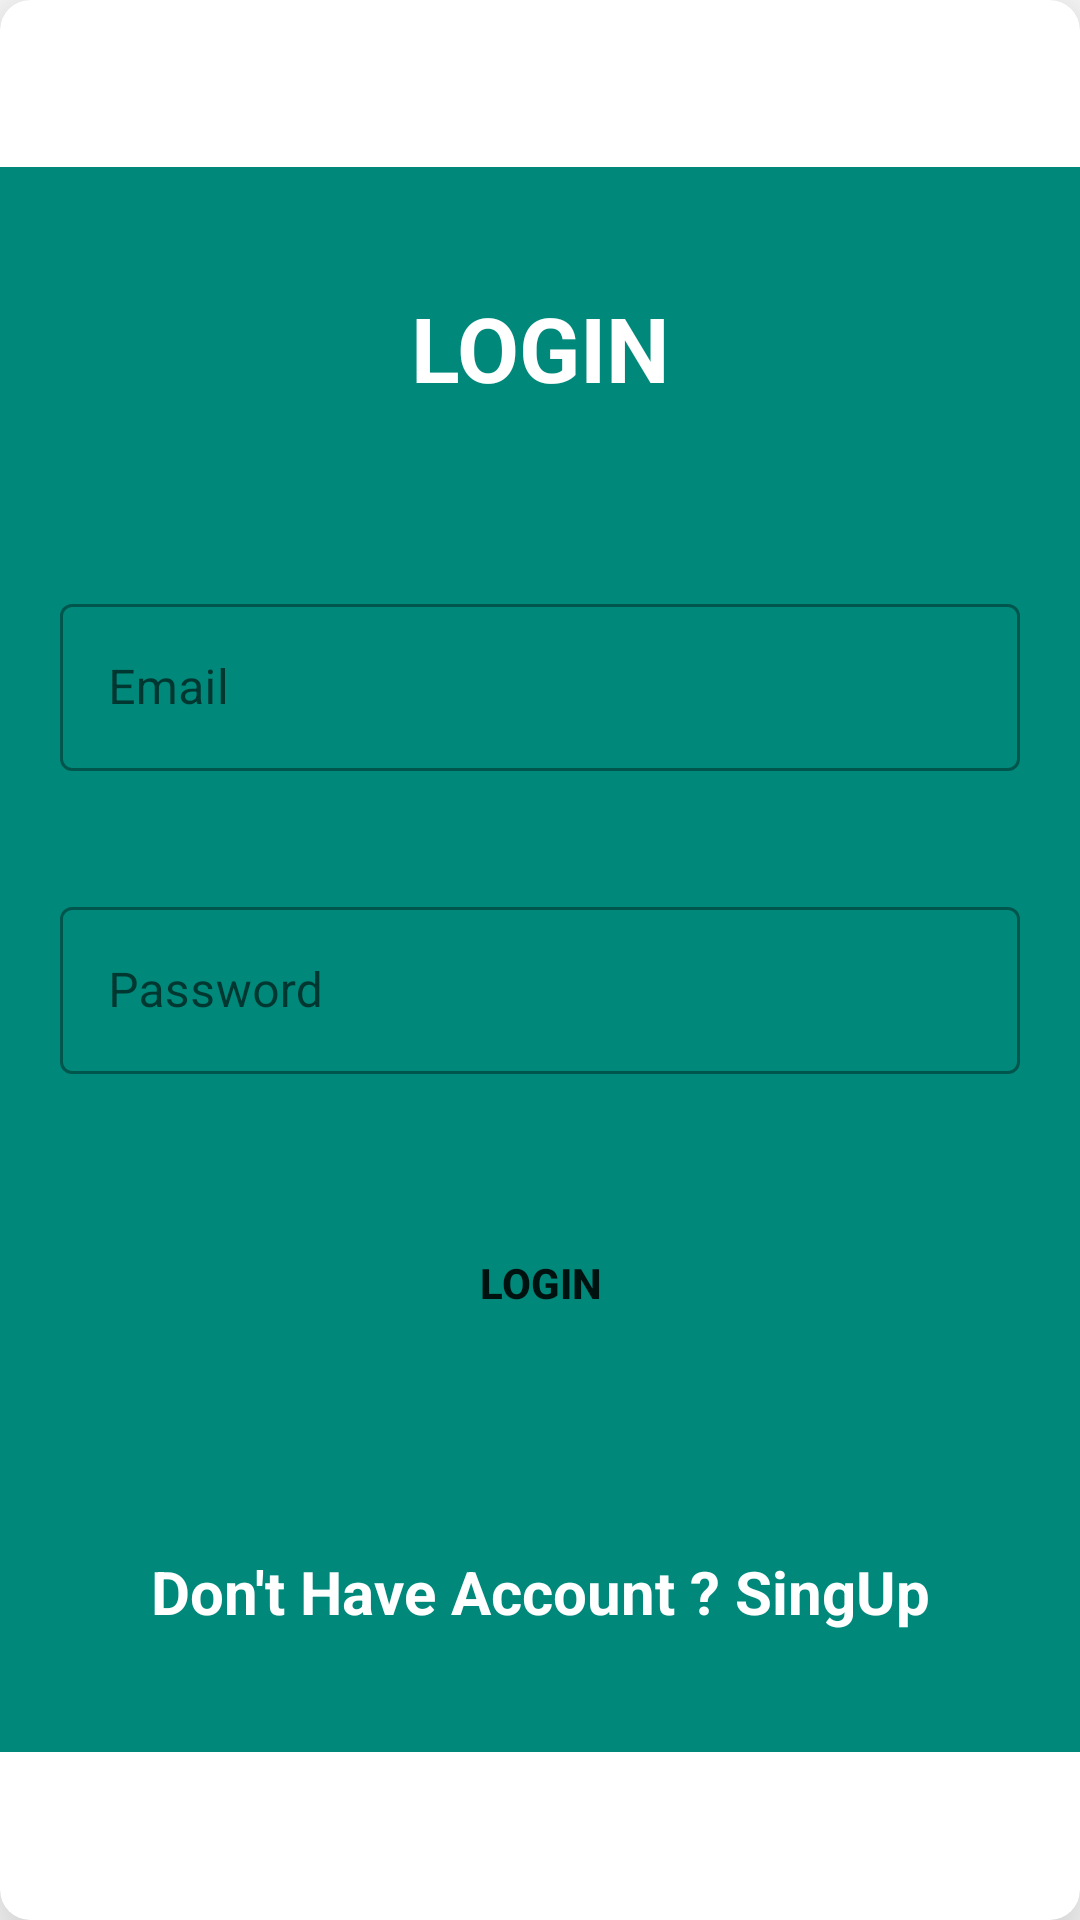

Reconstruct the res/layout file that produces this screen, plus the resources it refers to.
<!-- AndroidManifest.xml: application theme Theme.FinelAll -->
<!-- res/layout/activity_log_in.xml -->
<?xml version="1.0" encoding="utf-8"?>
<androidx.cardview.widget.CardView xmlns:android="http://schemas.android.com/apk/res/android"
    xmlns:app="http://schemas.android.com/apk/res-auto"
    xmlns:tools="http://schemas.android.com/tools"
    android:layout_width="match_parent"
    android:orientation="vertical"
    android:layout_height="wrap_content"
    android:layout_gravity="center"
    app:cardCornerRadius="10dp"
    app:cardElevation="20sp"
    android:layout_margin="10dp"
    tools:context=".Register.SingUp">
    <LinearLayout
        android:layout_width="match_parent"
        android:orientation="vertical"
        android:gravity="center"
        android:layout_gravity="center"
        android:background="#00897B"
        android:layout_height="wrap_content"
        >
        <TextView
            android:layout_width="match_parent"
            android:padding="20dp"
            android:text="LOGIN"
            android:gravity="center"
            android:layout_margin="20dp"
            android:textSize="30sp"
            android:textColor="@color/white"
            android:textStyle="bold"
            android:layout_height="wrap_content"
            ></TextView>
        <com.google.android.material.textfield.TextInputLayout
            android:layout_width="match_parent"
            style="@style/Widget.MaterialComponents.TextInputLayout.OutlinedBox"
            android:hint="Email"
            android:layout_margin="20dp"
            app:hintTextColor="@color/white"
            android:layout_height="wrap_content"
            >
            <com.google.android.material.textfield.TextInputEditText
                android:layout_width="match_parent"
                android:id="@+id/email"
                android:layout_height="match_parent"
                ></com.google.android.material.textfield.TextInputEditText>
        </com.google.android.material.textfield.TextInputLayout>
        <com.google.android.material.textfield.TextInputLayout
            android:layout_width="match_parent"
            style="@style/Widget.MaterialComponents.TextInputLayout.OutlinedBox"
            android:hint="Password"
            android:layout_margin="20dp"
            app:hintTextColor="@color/white"
            android:layout_height="wrap_content"
            >
            <com.google.android.material.textfield.TextInputEditText
                android:layout_width="match_parent"
                android:id="@+id/password"
                android:layout_height="match_parent"
                ></com.google.android.material.textfield.TextInputEditText>
        </com.google.android.material.textfield.TextInputLayout>
        <androidx.appcompat.widget.AppCompatButton
            android:layout_width="match_parent"
            android:padding="20dp"
            android:layout_margin="20dp"
            android:textStyle="bold"
            android:id="@+id/login"
            android:text="LogIn"
            android:background="@drawable/common_google_signin_btn_text_light_normal_background"
            android:layout_height="wrap_content"
            ></androidx.appcompat.widget.AppCompatButton>
        <TextView
            android:layout_width="match_parent"
            android:padding="20dp"
            android:text="Don't Have Account ? SingUp"
            android:gravity="center"
            android:layout_margin="20dp"
            android:id="@+id/singup"
            android:textSize="20sp"
            android:textColor="@color/white"
            android:textStyle="bold"
            android:layout_height="wrap_content"
            ></TextView>
    </LinearLayout>
</androidx.cardview.widget.CardView>
<!-- resources referenced by this layout -->
<resources>
  <style name="Theme.FinelAll" parent="Theme.MaterialComponents.DayNight.DarkActionBar">
          
          <item name="colorPrimary">#6A1B9A</item>
          <item name="colorPrimaryVariant">@color/purple_700</item>
          <item name="colorOnPrimary">@color/white</item>
          
          <item name="colorSecondary">#00897B</item>
          <item name="colorSecondaryVariant">@color/teal_700</item>
          <item name="colorOnSecondary">@color/black</item>
          
          <item name="android:statusBarColor">#6A1B9A</item>
          
      </style>
  <!-- not gathered from this repository: default colours our renderer supplied (Android Studio template values) -->
  <color name="purple_700">#FF3700B3</color>
  <color name="teal_700">#FF018786</color>
  <color name="black">#FF000000</color>
  <color name="white">#FFFFFFFF</color>
</resources>
